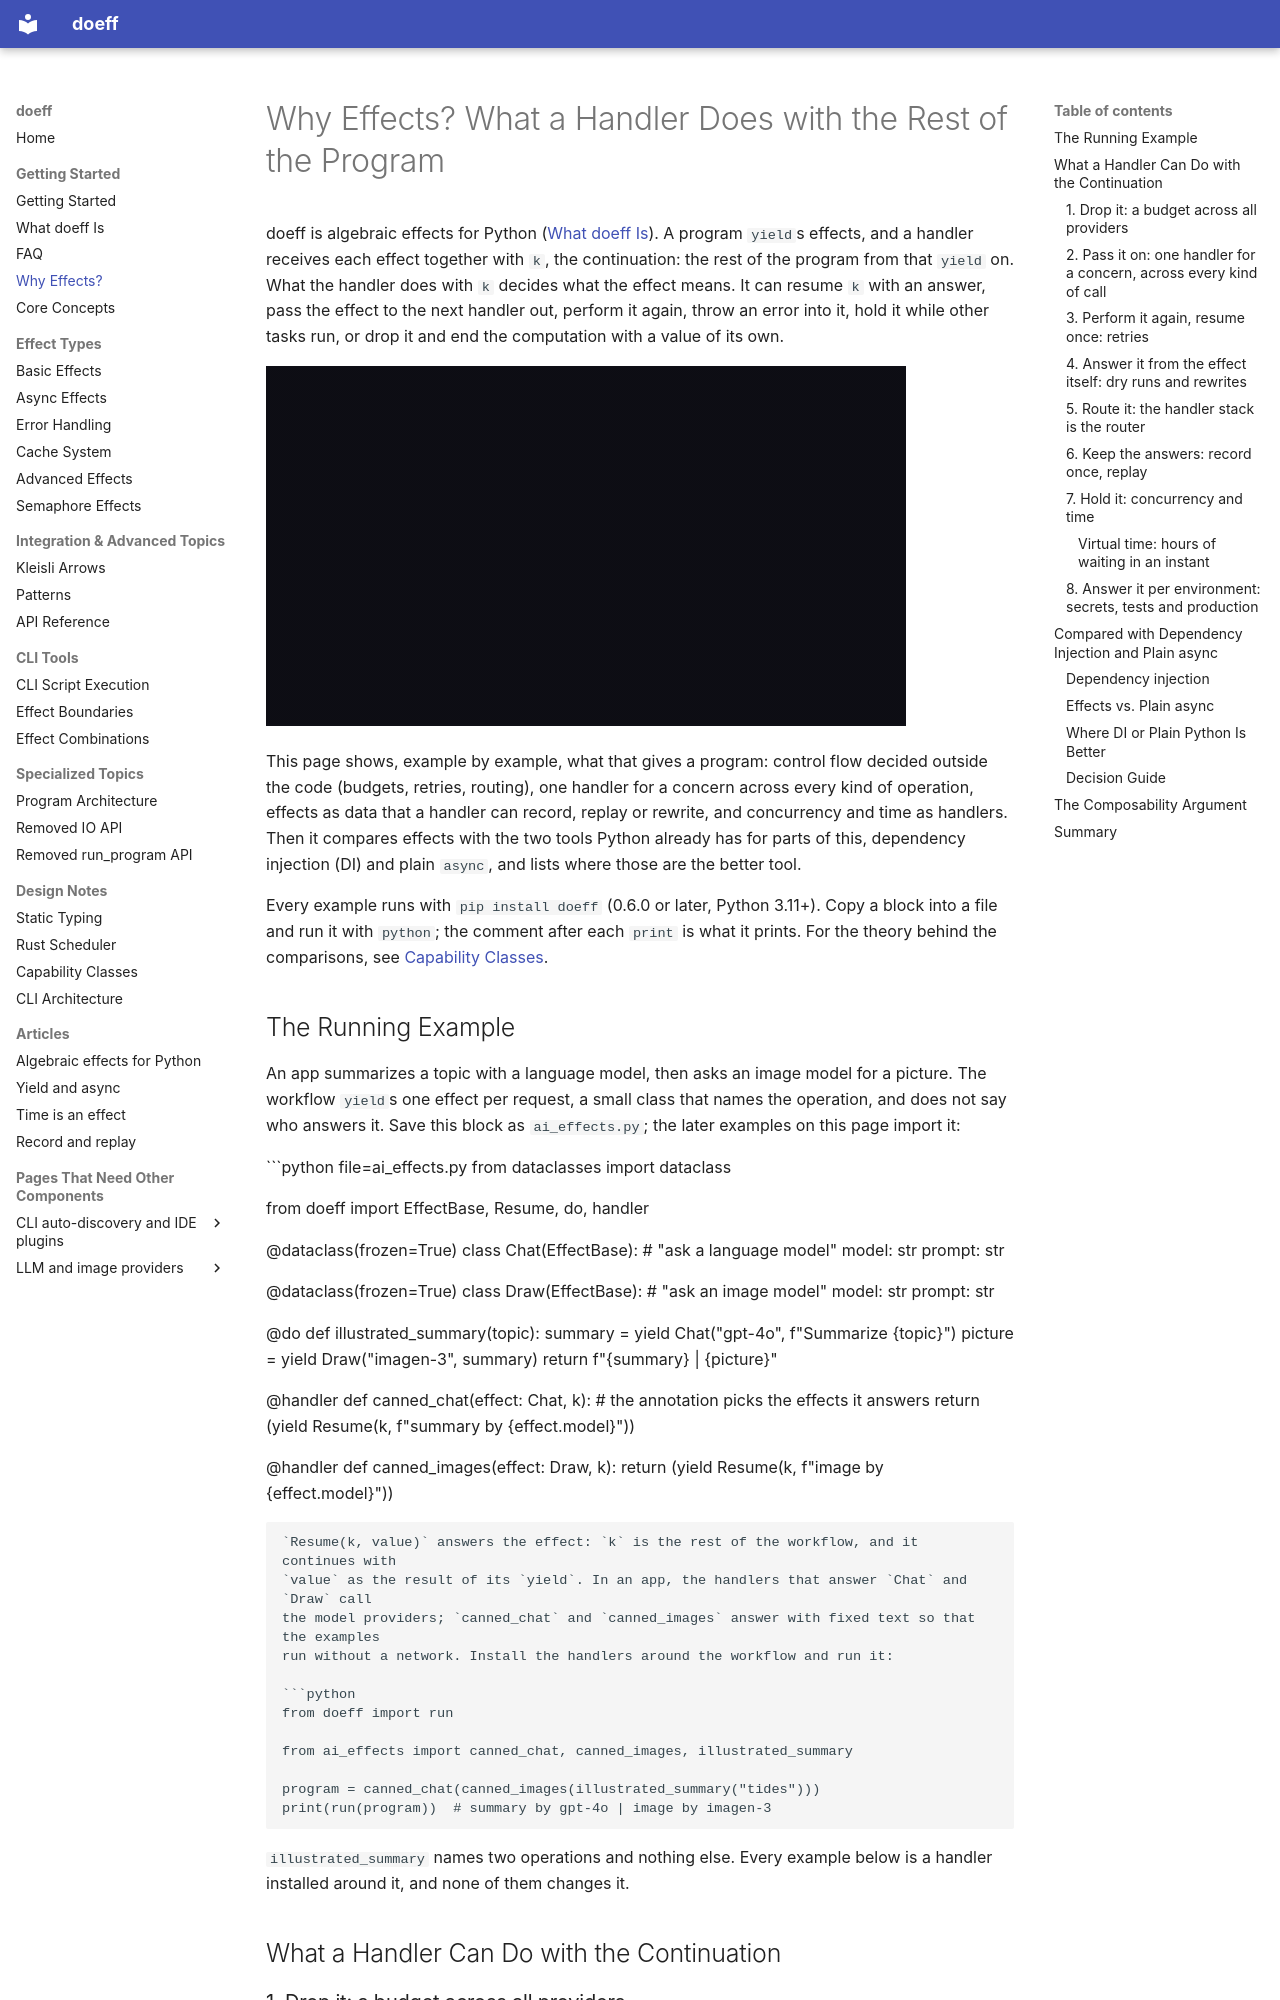

repository: proboscis/doeff · page: 20-why-effects-over-di/index.html · generator: mkdocs

# Why Effects? What a Handler Does with the Rest of the Program

doeff is algebraic effects for Python ([What doeff Is](positioning/what-doeff-is.md)). A program
`yield`s effects, and a handler receives each effect together with `k`, the continuation: the rest
of the program from that `yield` on. What the handler does with `k` decides what the effect means.
It can resume `k` with an answer, pass the effect to the next handler out, perform it again, throw
an error into it, hold it while other tasks run, or drop it and end the computation with a value of
its own.

[![A narrated video, about three minutes: a handler gets k, the rest of the program; a cost cap drops k, a retry performs the effect again and resumes k once, a recorder keeps the answers and replays them, a virtual clock holds the k of sleeping tasks; then how dependency injection, plain async and composing handlers compare](assets/videos/why-effects.gif)](https://youtu.be/_8wpHKx30AM)

This page shows, example by example, what that gives a program: control flow decided outside the
code (budgets, retries, routing), one handler for a concern across every kind of operation, effects
as data that a handler can record, replay or rewrite, and concurrency and time as handlers. Then it
compares effects with the two tools Python already has for parts of this, dependency injection (DI)
and plain `async`, and lists where those are the better tool.

Every example runs with `pip install doeff` (0.6.0 or later, Python 3.11+). Copy a block into a
file and run it with `python`; the comment after each `print` is what it prints. For the theory
behind the comparisons, see [Capability Classes](22-capability-classes.md).
